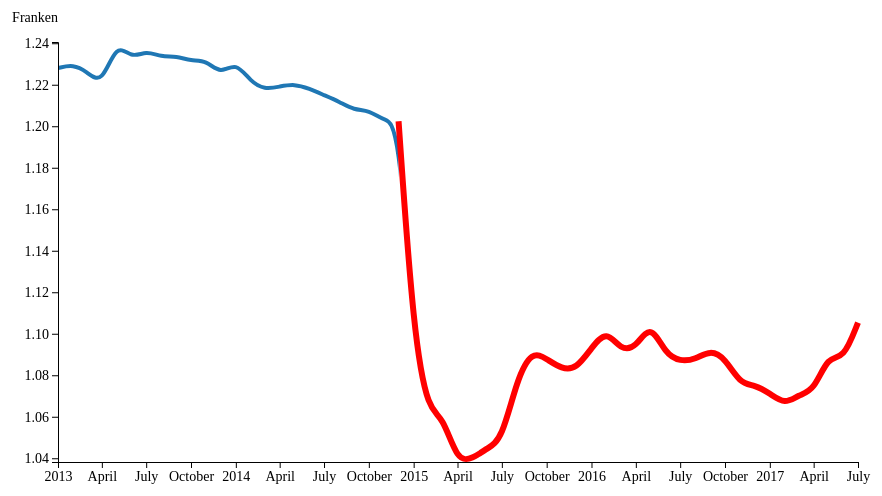
D3 v4 page, settled after 360 driven frames (6 s of simulated time); the page loaded 1 data file(s).


var cutoffMoment = '2014-12';

var yourData = [];

var svg = d3.select("svg"),
    margin = {top: 50, right: 80, bottom: 30, left: 80},
    width = svg.attr("width") - margin.left - margin.right,
    height = svg.attr("height") - margin.top - margin.bottom,
    g = svg.append("g").attr("transform", "translate(" + margin.left + "," + margin.top + ")");

var clipRect = g.append('clipPath').attr('id', 'clip'),
    clipRectRect = clipRect.append('rect')
                            .attr('width', 1)
                            .attr('height', height);

var correctSel = g.append('g').attr('clip-path', 'url(#clip)');

var parseTime = d3.timeParse("%Y-%m");

var x = d3.scaleTime().range([0, width]),
    y = d3.scaleLinear().range([height, 0]),
    z = d3.scaleOrdinal(d3.schemeCategory10);

var line = d3.line()
    .curve(d3.curveBasis)
    .x(function(d) { return x(d.date); })
    .y(function(d) { return y(d.value); });

function clamp(a, b, c) {
  return Math.max(a, Math.min(b, c));
}

d3.csv("data.csv", type, function(error, data) {
  if (error) throw error;

  var curves = data.columns.slice(1).map(function(id) {
    return {
      id: id,
      values: data.map(function(d) {
        return {date: d.date, value: d[id]};
      })
    };
  });

  yourData = {
    id: 'yourdata',
    values: data.map(function(d) { return {date: d.date, value: d.EURCHF, defined: 0} })
                .filter(function(d) {
                  if (d.date == parseTime(cutoffMoment)) {d.defined = true };
                  return d.date >= parseTime(cutoffMoment);
                  })
  };

  x.domain(d3.extent(data, function(d) { return d.date; }));

  clipRectRect.attr('width', x(parseTime(cutoffMoment)));

  y.domain([
    d3.min(curves, function(c) { return d3.min(c.values, function(d) { return d.value; }); }),
    d3.max(curves, function(c) { return d3.max(c.values, function(d) { return d.value; }); })
  ]);

  z.domain(curves.map(function(c) { return c.id; }));

  g.append("g")
      .attr("class", "axis axis--x")
      .attr("transform", "translate(0," + height + ")")
      .call(d3.axisBottom(x));

  g.append("g")
      .attr("class", "axis axis--y")
      .call(d3.axisLeft(y))
    .append("text")
      //.attr("transform", "rotate(-90)")
      .attr("y", -20)
      //.attr("dy", "0.71em")
      .attr("fill", "#000")
      .text("Franken");

  var curve = correctSel.selectAll(".curve")
    .data(curves)
    .enter().append("g")
      .attr("class", "curve");

  curve.append("path")
      .attr("class", "line")
      .attr("d", function(d) { return line(d.values); })
      .style("stroke", function(d) { return z(d.id); });

  var yourDataSel = g.append('path')
                     .attr('class', 'your-line')
                     .attr('d', line(yourData.values))
                     .style("stroke", "red");



/*  city.append("text")
      .datum(function(d) { return {id: d.id, value: d.values[d.values.length - 1]}; })
      .attr("transform", function(d) { return "translate(" + x(d.value.date) + "," + y(d.value.temperature) + ")"; })
      .attr("x", 3)
      .attr("dy", "0.35em")
      .style("font", "10px sans-serif")
      .text(function(d) { return d.id; });*/
});

function type(d, _, columns) {
  d.date = parseTime(d.date);
  for (var i = 1, n = columns.length, c; i < n; ++i) d[c = columns[i]] = +d[c];
  return d;
}



### data: data.csv
date, EURCHF
2013-01, 1.228
2013-02, 1.23
2013-03, 1.226
2013-04, 1.22
2013-05, 1.241
2013-06, 1.233
2013-07, 1.236
2013-08, 1.233
2013-09, 1.234
2013-10, 1.231
2013-11, 1.232
2013-12, 1.225
2014-01, 1.231
2014-02, 1.221
2014-03, 1.218
2014-04, 1.219
2014-05, 1.22
2014-06, 1.218
2014-07, 1.215
2014-08, 1.212
2014-09, 1.208
2014-10, 1.208
2014-11, 1.203
2014-12, 1.202
2015-01, 1.098
2015-02, 1.062
2015-03, 1.061
2015-04, 1.038
2015-05, 1.04
2015-06, 1.045
2015-07, 1.049
2015-08, 1.078
2015-09, 1.092
2015-10, 1.088
2015-11, 1.083
2015-12, 1.083
2016-01, 1.093
2016-02, 1.102
2016-03, 1.092
2016-04, 1.093
2016-05, 1.105
2016-06, 1.09
2016-07, 1.087
2016-08, 1.088
2016-09, 1.092
2016-10, 1.088
2016-11, 1.076
2016-12, 1.075
2017-01, 1.071
2017-02, 1.066
2017-03, 1.071
2017-04, 1.072
2017-05, 1.09
2017-06, 1.087
2017-07, 1.105